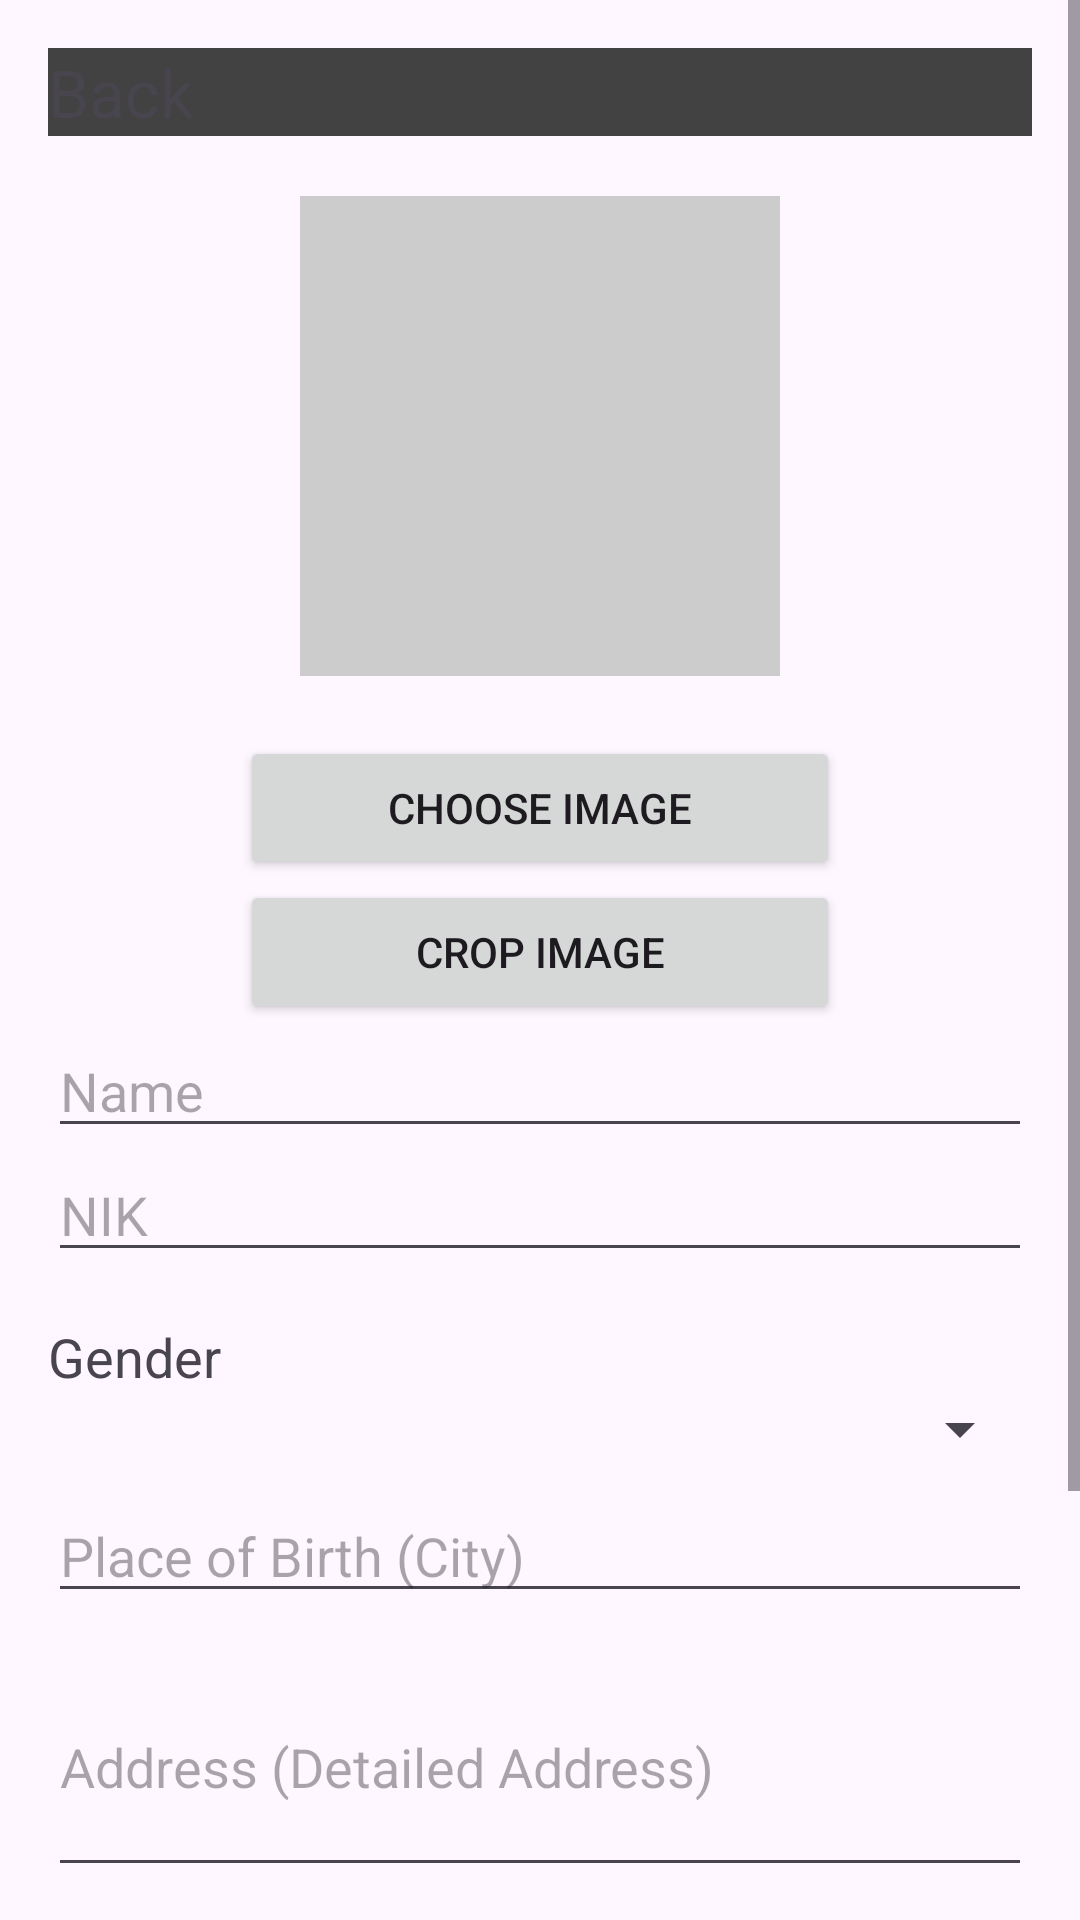

Layout XML and referenced resources for this Android screen:
<!-- AndroidManifest.xml: application theme Theme.BlackAndWhite -->
<!-- res/layout/activity_registration.xml -->
<?xml version="1.0" encoding="utf-8"?>
<ScrollView
    xmlns:android="http://schemas.android.com/apk/res/android"
    android:layout_width="match_parent"
    android:layout_height="match_parent">
    <LinearLayout
        xmlns:android="http://schemas.android.com/apk/res/android"
        android:layout_width="match_parent"
        android:layout_height="match_parent"
        android:orientation="vertical"
        android:padding="16dp">

        <include layout="@layout/header_layout"/>

        
        <ImageView
            android:id="@+id/selfImage"
            android:layout_width="200dp"
            android:layout_height="200dp"
            android:layout_gravity="center"
            android:src="@drawable/placeholder_image" />

        
        <Button
            android:id="@+id/chooseImageBtn"
            android:layout_width="200dp"
            android:layout_height="wrap_content"
            android:layout_gravity="center"
            android:text="Choose Image" />

        
        <Button
            android:id="@+id/cropImageBtn"
            android:layout_width="200dp"
            android:layout_height="wrap_content"
            android:layout_gravity="center"
            android:text="Crop Image" />

        
        <EditText
            android:id="@+id/nameEditText"
            android:layout_width="match_parent"
            android:layout_height="wrap_content"
            android:hint="Name" />

        
        <EditText
            android:id="@+id/nikEditText"
            android:layout_width="match_parent"
            android:layout_height="wrap_content"
            android:hint="NIK" />

        <TextView
            android:id="@+id/gender_label"
            android:layout_width="wrap_content"
            android:layout_height="wrap_content"
            android:layout_centerHorizontal="true"
            android:layout_marginTop="16dp"
            android:text="Gender"
            android:textSize="18sp"/>

        <Spinner
            android:id="@+id/gender_spinner"
            android:layout_width="match_parent"
            android:layout_height="wrap_content"
            android:layout_below="@id/gender_label"
            android:layout_centerHorizontal="true"/>

        <EditText
            android:id="@+id/place_of_birth_edittext"
            android:layout_width="match_parent"
            android:layout_height="wrap_content"
            android:layout_centerHorizontal="true"
            android:layout_marginTop="8dp"
            android:hint="Place of Birth (City)"
            android:inputType="text"/>

        <EditText
            android:id="@+id/address_edittext"
            android:layout_width="match_parent"
            android:layout_height="wrap_content"
            android:layout_centerHorizontal="true"
            android:layout_marginTop="8dp"
            android:hint="Address (Detailed Address)"
            android:inputType="textMultiLine"
            android:lines="3"/>

        
        <TextView
            android:layout_width="wrap_content"
            android:layout_height="wrap_content"
            android:text="Birthday"
            android:textSize="18sp"
            android:layout_centerHorizontal="true"
            android:layout_marginTop="16dp"/>

        <Button
            android:id="@+id/date_button"
            android:layout_width="wrap_content"
            android:layout_height="wrap_content"
            android:text="Select Date"/>

        
        <Button
            android:layout_width="200dp"
            android:layout_height="wrap_content"
            android:layout_gravity="center"
            android:text="Save Registration"
            android:id="@+id/saveRegistrationBtn" />

        <include layout="@layout/footer_layout"
            android:layout_width="match_parent"
            android:layout_height="wrap_content"
            android:layout_marginTop="24dp" />
    </LinearLayout>
</ScrollView>
<!-- res/layout/header_layout.xml (included above) -->
<?xml version="1.0" encoding="utf-8"?>
<RelativeLayout
    xmlns:android="http://schemas.android.com/apk/res/android"
    android:layout_width="match_parent"
    android:layout_height="wrap_content"
    android:background="@color/cardview_dark_background">

    
    <TextView
        android:id="@+id/backButton"
        android:layout_width="wrap_content"
        android:layout_height="wrap_content"
        android:text="Back"
        android:textSize="22sp"
        android:clickable="true"
        android:focusable="true"
        android:focusableInTouchMode="true"
        android:layout_alignParentStart="true"/>

    
    <TextView
        android:id="@+id/activityInfo"
        android:layout_width="wrap_content"
        android:layout_height="wrap_content"
        android:text=""
        android:textSize="22sp"
        android:layout_alignParentEnd="true"/>
</RelativeLayout>
<!-- res/layout/footer_layout.xml (included above) -->
<LinearLayout
    xmlns:android="http://schemas.android.com/apk/res/android"
    android:layout_width="match_parent"
    android:layout_height="wrap_content"
    android:background="@color/cardview_dark_background"
    android:orientation="horizontal">

    <TextView
        android:id="@+id/textViewHome"
        android:layout_width="0dp"
        android:layout_height="wrap_content"
        android:layout_weight="1"
        android:text="Home"
        android:clickable="true"
        android:focusable="true"
        android:gravity="center"
        android:onClick="goToMainActivity" />

    <TextView
        android:id="@+id/textViewSearch"
        android:layout_width="0dp"
        android:layout_height="wrap_content"
        android:layout_weight="1"
        android:text="Search"
        android:clickable="true"
        android:focusable="true"
        android:gravity="center"
        android:onClick="goToSearchActivity" />

    <TextView
        android:id="@+id/textViewStats"
        android:layout_width="0dp"
        android:layout_height="wrap_content"
        android:layout_weight="1"
        android:text="Stats"
        android:clickable="true"
        android:focusable="true"
        android:gravity="center"
        android:onClick="doNothing" />

    <TextView
        android:id="@+id/textViewProfile"
        android:layout_width="0dp"
        android:layout_height="wrap_content"
        android:layout_weight="1"
        android:text="Profile"
        android:clickable="true"
        android:focusable="true"
        android:gravity="center"
        android:onClick="doNothing" />
</LinearLayout>
<!-- resources referenced by this layout -->
<resources>
  <!-- drawable placeholder_image (drawable) -->
  <?xml version="1.0" encoding="utf-8"?>
  <vector xmlns:android="http://schemas.android.com/apk/res/android"
      android:width="100dp"
      android:height="100dp"
      android:viewportWidth="100"
      android:viewportHeight="100">
      <path
          android:fillColor="#CCCCCC"
          android:pathData="M10,10 L90,10 L90,90 L10,90 Z"/>
  </vector>
  <style name="Theme.BlackAndWhite" parent="Base.Theme.BlackAndWhite" />
  <style name="Base.Theme.BlackAndWhite" parent="Theme.Material3.DayNight.NoActionBar">
          
          
      </style>
</resources>
